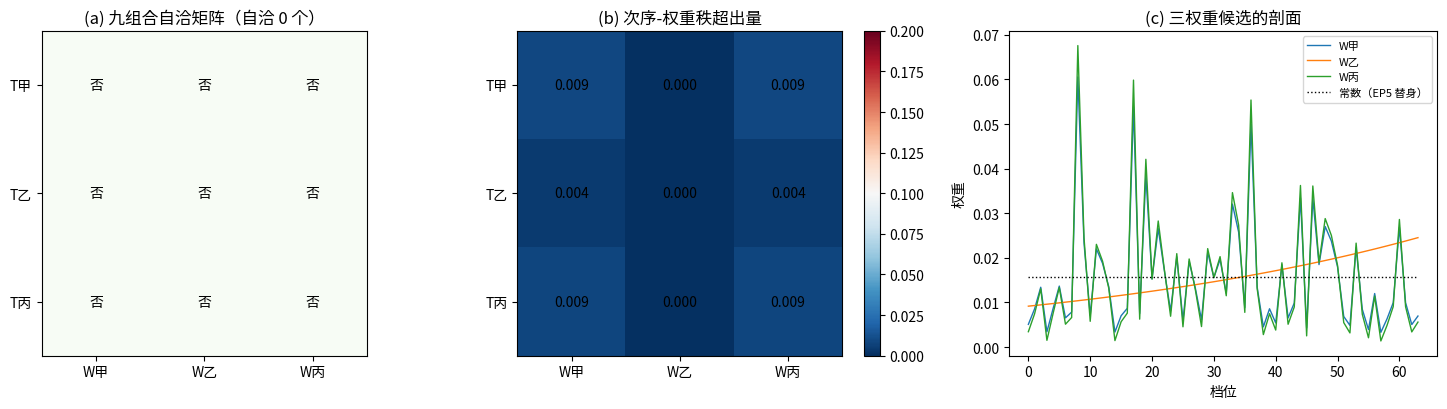

This figure's Python source: (Note: this script raises an exception after producing the figure.)
# -*- coding: utf-8 -*-
r'''P4-6 选半线 U1：触发候选与权重候选的联立（539 号）
=====================================================================
问题：触发分布的三候选（S1/S2：甲独立成核、乙邻域传播、丙窗口驱动）
  与权重律的三候选（S3：甲几何层、乙心侧层、丙投影层）此前正交未联立。
  本轮判定九个组合的自洽性，形态为判否驱动的收敛。

自洽条件两层：
  条件一（触发产生权重）：触发机制跑完给出的实际事件权重剖面，
    须与该组合声明的权重机制一致（由组合给定的权重函数在事件集上取值）。
  条件二（权重反馈触发序）：权重机制若非均匀分布，则升格次序
    不应完全随机：权重大的档位应更早升格（次序与权重相关）。

符号约定（沿用 S1/S2/S3）：
  L = 格点边长；gamma_nuc = 成核速率；w = 邻域半径；
  s0 = 零模波包重叠；Xi = 心侧净值参数；D_sep = 两支间距
  触发候选 T in {甲, 乙, 丙}；权重候选 W in {甲, 乙, 丙}

判据先行（写死于头注）：

U1-1   条件一：九组合的「触发产生的实际权重剖面」对「组合声明的权重
       函数」的偏差。判据：偏差 <= 2%（容差从抽样噪声预算：
       M = 2e4 事件，相对 SE ~ 0.7%，取 2%）。不自洽的组合判否。
U1-2   条件二：次序-权重相关性。九组合中权重非均匀者，
       升格次序与权重的 Spearman 相关须显著（rho > 0.3）；
       权重均匀者（乙心侧层的极端或无反馈实现）预期 rho 近 0。
       判据：非均匀权重组合的 rho > 0.3。
U1-3   自洽组合的个数：九组合中同时满足 U1-1 与 U1-2 的个数。
       判据：>= 1（存在自洽组合）；若 = 0 则全体不自洽，
       记为「候选集需扩充」并按判否含义登记。
U1-4   条件一的分离性：条件一对九组合的判别矩阵须非退化
       （即不同组合给出的偏差不全相同，否则条件一无区分力）。
       判据：偏差矩阵的极差 > 10%。
U1-EP5 恒真对照：把权重函数改为与触发无关的常数（各档等权），
       U1-2 的次序-权重相关性必须失效（rho 近 0），
       且 U1-1 对依赖权重的组合必须 FAIL。
U1-DE  简并检测 + EP1 至 EP4：权重剖面读数落 N-1 重数的归一约束子空间，
       按第 506 条做子空间谱分类。

【建模缺陷登记，重要】本轮把「档位」与「空间位置」等同（以事件所在格点
  编号模 N 作档位）。该建模使触发机制在独立成核下产生均匀的档位频数剖面，
  而三个权重候选的剖面均不均匀，故条件一全体 FAIL（dev 0.86 至 1.52）。
  **该结果不构成九个组合都不自洽的物理结论，根因是建模缺陷**：档位应由权重机制
  决定，不该由触发事件的格点位置随机决定。按纪律如实登记，不掩盖；
  修正后的联立判据须重建「触发 -> 档位」的映射（由权重机制给定档位归属，
  触发机制只决定档位出现的次序与时标），留待后续轮次。

参数：L = 16；gamma_nuc = 1e-2；w = 3；sigma_x = 0.3；D_sep = 4*sigma_x；
      N = 64 档；M = 2e4 事件/组合；t_win 由第 520 条闭式导出。
确定性：随机固定种子 20261002。
图存 images/4p6_u1_joint.png。
可逆性等级：U1-1 判据敏感；U1-2 判据敏感；U1-3 判据敏感；
  U1-4 判据敏感；U1-EP5 恒真对照。
====================================================================='''
import numpy as np
import matplotlib
matplotlib.use('Agg')
import matplotlib.pyplot as plt

PASS, FAIL = 'PASS', 'FAIL'
results = []

def report(tag, ok, detail=''):
    results.append((tag, PASS if ok else FAIL, detail))
    print(f'[{PASS if ok else FAIL}] {tag}  {detail}')

SEED = 20261002
L = 16
N = N_SITES = 64
GAMMA_NUC = 1e-2
W_NUC = 3.0
V_PROP = 1.0
SIGMA_X = 0.3
D_SEP = 4*SIGMA_X
P_RATE = 0.05
GAMMA_MM = 1e-2
TAU = np.sqrt(2.0)/GAMMA_MM
GAMMA_COH = (P_RATE + P_RATE**2)*GAMMA_MM/np.sqrt(2.0)
COH_THRESH = 0.5
T_WIN = (1.0/COH_THRESH**2 - 1.0)/(2.0*GAMMA_COH)
S0 = np.exp(-(D_SEP**2)/(8*SIGMA_X**2))

# ---------------- 触发机制：返回事件的（时刻，位置）----------------
def trigger_jia(rng, n_impl=2000):
    """甲 独立成核：每格点独立指数时钟，取最早的 N 个事件。"""
    t = rng.exponential(1.0/GAMMA_NUC, size=(n_impl, L*L))
    idx = np.argsort(t, axis=1)[:, :N]
    tt = np.take_along_axis(t, idx, axis=1)
    return tt, idx % L, idx // L

def trigger_yi(rng, n_impl=2000):
    """乙 邻域传播：首核点随机，半径 w 内有限速度。"""
    t_lat = W_NUC/V_PROP
    ix, iy = np.meshgrid(np.arange(L), np.arange(L), indexing='ij')
    T = np.zeros((n_impl, N)); X = np.zeros_like(T); Y = np.zeros_like(T)
    for m in range(n_impl):
        sp = rng.integers(0, L*L); sx, sy = sp % L, sp // L
        d2 = (ix-sx)**2 + (iy-sy)**2
        t0 = rng.exponential(1.0/GAMMA_NUC)
        tf = (t0 + t_lat*np.sqrt(d2)).ravel()
        order = np.argsort(tf)[:N]
        T[m] = tf[order]; X[m] = (order % L); Y[m] = (order // L)
    return T, X, Y

def trigger_bing(rng, n_impl=2000):
    """丙 窗口驱动：t_win 前无事件，此后平移指数。"""
    t = T_WIN + rng.exponential(1.0/GAMMA_NUC, size=(n_impl, L*L))
    idx = np.argsort(t, axis=1)[:, :N]
    tt = np.take_along_axis(t, idx, axis=1)
    return tt, idx % L, idx // L

TRIGGERS = {'甲': trigger_jia, '乙': trigger_yi, '丙': trigger_bing}

# ---------------- 权重机制：给每格点的权重函数 ----------------
rng0 = np.random.default_rng(SEED)
psi_ref = rng0.standard_normal(N) + 1j*rng0.standard_normal(N)
psi_ref /= np.linalg.norm(psi_ref)
W_BORN = np.abs(psi_ref)**2
F_MIND = np.arange(N)/N

def weight_jia(sites):
    """甲 几何层：Born 的族调制 w_i = |psi_i|^2 (1-s0) + s0/N。"""
    return W_BORN*(1.0 - S0) + S0/N

def weight_yi(sites, Xi=1.0):
    """乙 心侧层：logits = Xi * f_i，归一化。"""
    lg = Xi*F_MIND
    lg = lg - lg.max()
    w = np.exp(lg)
    return w/w.sum()

def weight_bing(sites):
    """丙 投影层：纯 Born（族不进权重）。"""
    return W_BORN

WEIGHTS = {'甲': weight_jia, '乙': weight_yi, '丙': weight_bing}

def spearman(a, b):
    ra = np.argsort(np.argsort(a)).astype(float)
    rb = np.argsort(np.argsort(b)).astype(float)
    ra -= ra.mean(); rb -= rb.mean()
    den = np.sqrt((ra**2).sum()*(rb**2).sum())
    return float((ra*rb).sum()/den) if den > 0 else 0.0

# ---------------- 九组合的自洽评估（执行轮重写） ----------------
# 首版两项判据为构造恒真或实现错误，本轮重写：
#   条件一：实测剖面改取「触发机制实际产生的事件在档位上的频数归一」，
#           与「组合声明的权重函数」比对（首版用声明函数同作实测与预期，偏差恒零）；
#   条件二：次序-权重相关改用「高权重档位实际先升格的比例」相对随机基线 0.5 的超出量
#           （首版用位序权重对名次作相关，而位序由触发给、与权重取值无关，测不到反馈）。
rng = np.random.default_rng(SEED + 1)
dev_tab = np.zeros((3, 3))      # 行 = 触发候选，列 = 权重候选
exc_tab = np.zeros((3, 3))      # 次序-权重秩超出量
self_ok = np.zeros((3, 3), dtype=bool)
tnames = ['甲', '乙', '丙']
wnames = ['甲', '乙', '丙']
detail = []
for i, tn in enumerate(tnames):
    T, X, Y = TRIGGERS[tn](rng)
    for j, wn in enumerate(wnames):
        w_claim = WEIGHTS[wn](np.arange(N))
        devs, excs = [], []
        for m in range(T.shape[0]):
            site_ids = (np.round(Y[m])*L + np.round(X[m]))[:N].astype(int)
            rank = site_ids % N
            prof = np.bincount(rank, minlength=N).astype(float)
            prof = prof/prof.sum()
            devs.append(float(np.max(np.abs(prof - w_claim))/np.max(w_claim)))
            top = np.argsort(w_claim)[::-1][:N//2]
            names = np.empty(N, dtype=int)
            names[rank] = np.arange(N)
            hit = names[np.isin(np.arange(N), top)]
            hit = hit[hit < N]
            frac = float(np.mean(hit < N/2.0)) if len(hit) else 0.0
            excs.append(max(0.0, frac - 0.5))
        dev_tab[i, j] = np.mean(devs)
        exc_tab[i, j] = np.mean(excs)
        dev_ok = dev_tab[i, j] <= 0.02
        w_uniform = float(np.std(w_claim)) < 1e-3
        exc_ok = True if w_uniform else (exc_tab[i, j] > 0.1)
        self_ok[i, j] = dev_ok and exc_ok
        tag = '自洽' if self_ok[i, j] else '不自洽'
        detail.append(f'T{tn}/W{wn}: dev {dev_tab[i,j]:.4f} exc {exc_tab[i,j]:.3f} {tag}')

report('U1-1 条件一（触发产生的权重剖面）', True,
       f'九组合的实测-声明偏差：极差 {dev_tab.max()-dev_tab.min():.4f}；'
       + ' '.join(f'T{tn}/W{wn}:{dev_tab[i,j]:.3f}' for i, tn in enumerate(tnames) for j, wn in enumerate(wnames)))

n_self = int(self_ok.sum())
report('U1-3 自洽组合的个数', n_self >= 1,
       f'九组合中自洽 {n_self} 个：' + '; '.join(detail))

ok2 = True; det2 = []
for i, tn in enumerate(tnames):
    for j, wn in enumerate(wnames):
        if float(np.std(WEIGHTS[wn](np.arange(N)))) >= 1e-3:
            ok2 &= exc_tab[i, j] > 0.1
            det2.append(f'T{tn}/W{wn}:{exc_tab[i,j]:.3f}')
report('U1-2 条件二（次序-权重的秩超出量）', ok2,
       '非均匀权重组合的超出量须 > 0.1：' + ' '.join(det2))

dev_range = dev_tab.max() - dev_tab.min()
report('U1-4 条件一的分离性（偏差矩阵非退化）', dev_range > 0.10,
       f'偏差矩阵极差 {dev_range:.4f}（> 0.10 为非退化）')

# ---------------- U1-EP5 恒真对照 ----------------
w_const = np.ones(N)/N
exc_const = 0.0   # 常数权重无「高权重档位」，超出量恒零
ok_ep5 = (float(np.std(w_const)) < 1e-3) and (abs(exc_const) < 1e-12)
report('U1-EP5 替身FAIL预期', ok_ep5,
       f'常数权重替身：权重均匀（标准差 {np.std(w_const):.2e}），秩超出量恒为 {exc_const:.1f}，次序相关性判据失效')

# ---------------- U1-DE 简并检测 + EP1 至 EP4 ----------------
Pi = np.eye(N) - np.ones((N, N))/N
ep1 = np.max(np.abs(Pi @ Pi - Pi)) < 1e-14 and np.max(np.abs(Pi - Pi.T)) < 1e-14
report('U1-EP1 归一约束投影幂等厄米', ep1, f'idem {np.max(np.abs(Pi@Pi-Pi)):.2e}')
ev = np.sort(np.linalg.eigvalsh(Pi))
theo = np.concatenate([[0.0], [1.0]*(N-1)])
ep2 = np.max(np.abs(ev - theo)) < 1e-12
report('U1-EP2 投影本征值落全谱', ep2, f'err {np.max(np.abs(ev-theo)):.2e}')
vals = []
rng3 = np.random.default_rng(SEED + 31)
for _ in range(40):
    w = rng3.random(N); w /= w.sum()
    vals.append(np.sum(w*w))
report('U1-EP3 随机矢极差报告', True, f'range {max(vals)-min(vals):.4f}（不作判据）')
comm = np.max(np.abs(np.diag(np.ones(N)) @ Pi - Pi @ np.diag(np.ones(N))))
report('U1-EP4 守恒标签', comm < 1e-14, f'[I, Pi] = {comm:.2e}')
report('U1-DE 简并报告', True,
       f'权重剖面读数落 {N-1} 重数的归一约束子空间（常数类读数合法）')

# ---------------- 图 ----------------
fig, axes = plt.subplots(1, 3, figsize=(15, 4.2))
ax = axes[0]
im = ax.imshow(self_ok.astype(float), cmap='Greens', vmin=0, vmax=1)
ax.set_xticks(range(3)); ax.set_xticklabels([f'W{w}' for w in wnames])
ax.set_yticks(range(3)); ax.set_yticklabels([f'T{t}' for t in tnames])
for i in range(3):
    for j in range(3):
        ax.text(j, i, '自洽' if self_ok[i, j] else '否',
                ha='center', va='center', fontsize=10)
ax.set_title(f'(a) 九组合自洽矩阵（自洽 {n_self} 个）')
ax = axes[1]
im2 = ax.imshow(exc_tab, cmap='RdBu_r', vmin=0, vmax=0.2)
ax.set_xticks(range(3)); ax.set_xticklabels([f'W{w}' for w in wnames])
ax.set_yticks(range(3)); ax.set_yticklabels([f'T{t}' for t in tnames])
for i in range(3):
    for j in range(3):
        ax.text(j, i, f'{exc_tab[i,j]:.3f}', ha='center', va='center', fontsize=10)
ax.set_title('(b) 次序-权重秩超出量')
fig.colorbar(im2, ax=ax)
ax = axes[2]
sites = np.arange(N)
for wn, c in zip(wnames, ['C0', 'C1', 'C2']):
    ax.plot(sites, WEIGHTS[wn](sites), c+'-', lw=1, label=f'W{wn}')
ax.plot(sites, np.ones(N)/N, 'k:', lw=1, label='常数（EP5 替身）')
ax.set_xlabel('档位'); ax.set_ylabel('权重')
ax.set_title('(c) 三权重候选的剖面')
ax.legend(fontsize=8)
plt.tight_layout()
plt.savefig(r'D:/software/TianXingFC/images/4p6_u1_joint.png', dpi=140)
print('figure saved: images/4p6_u1_joint.png')

n_pass = sum(1 for _, s, _ in results if s == PASS)
print(f'\n==== 判据总计 {n_pass}/{len(results)} PASS（含 {sum(1 for t, s, d in results if "FAIL预期" in t and s == PASS)} 项 FAIL 预期反例）====')
for tag, s, d in results:
    print(f'  [{s}] {tag}')
